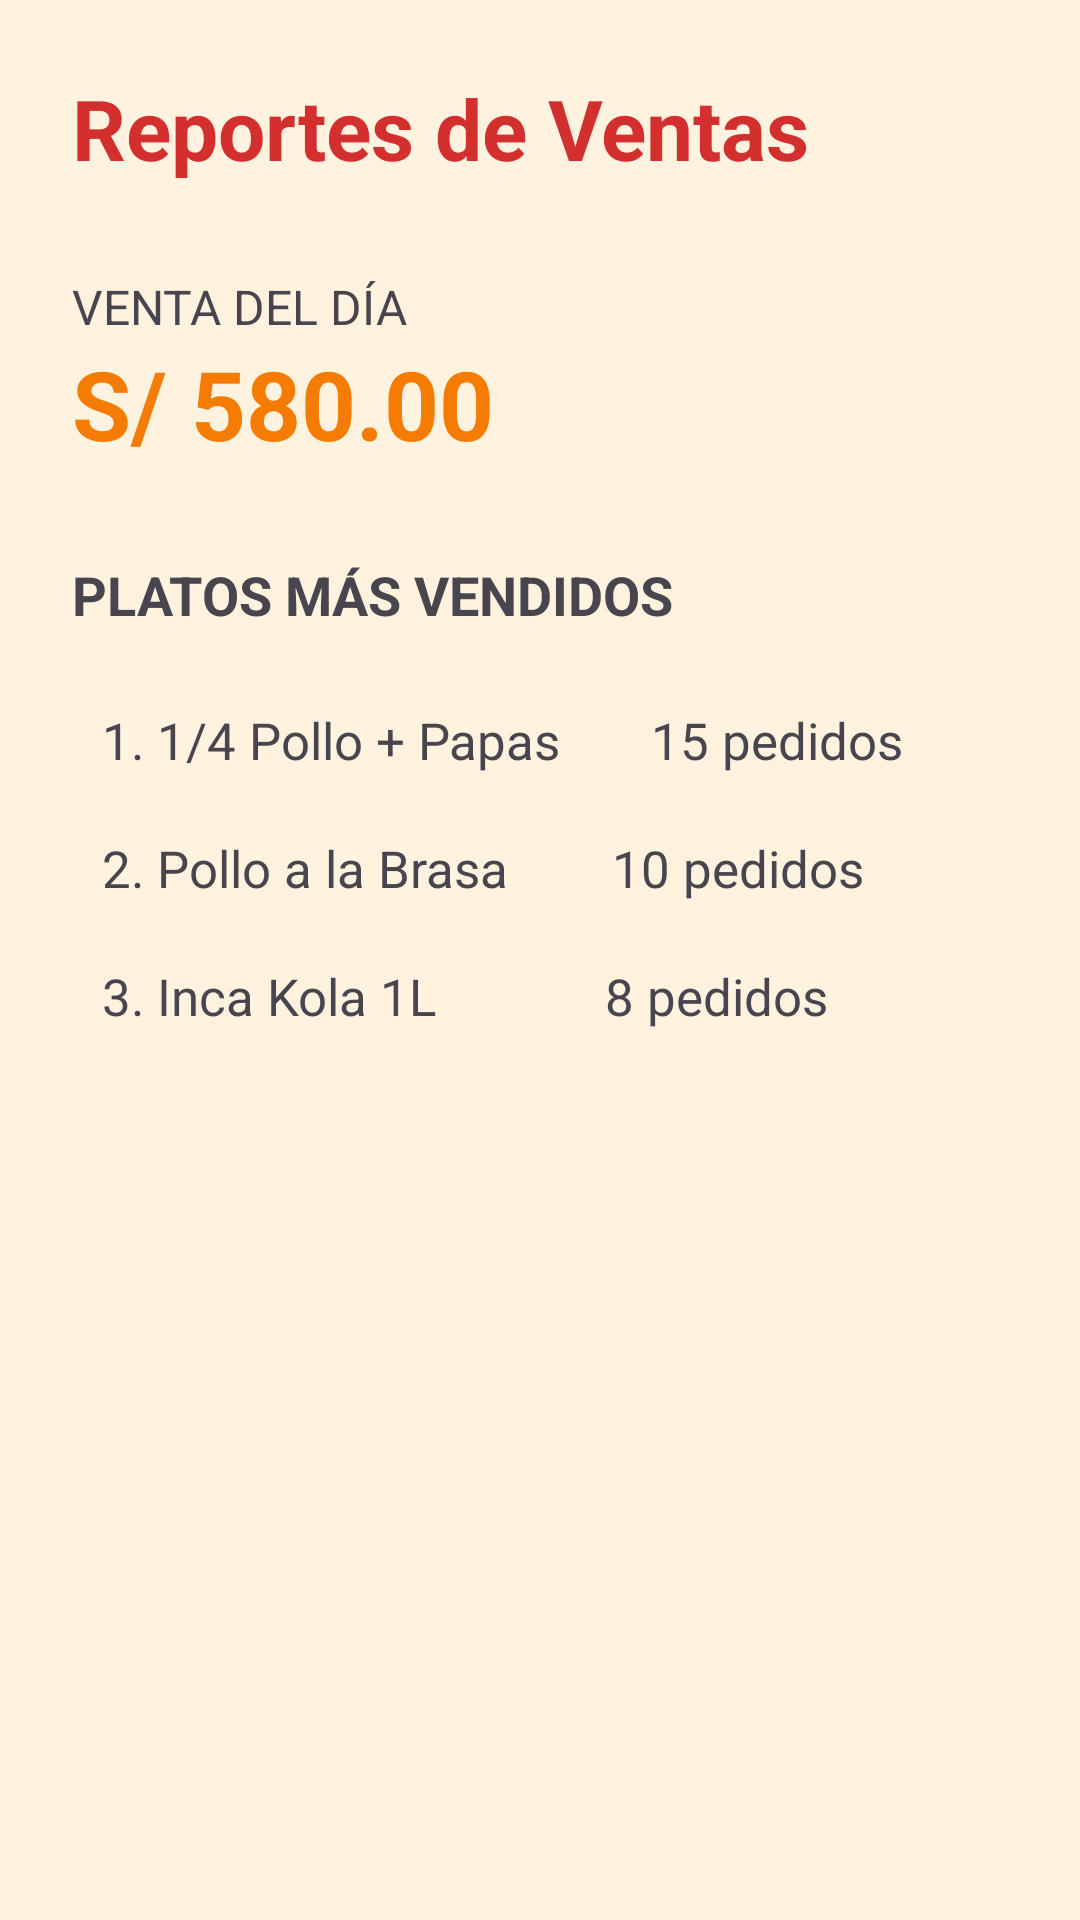

Reconstruct the res/layout file that produces this screen, plus the resources it refers to.
<!-- AndroidManifest.xml: application theme Theme.Saborapp -->
<!-- res/layout/activity_reportes.xml -->
<?xml version="1.0" encoding="utf-8"?>
<LinearLayout
    xmlns:android="http://schemas.android.com/apk/res/android"
    android:layout_width="match_parent"
    android:layout_height="match_parent"
    android:orientation="vertical"
    android:padding="24dp"
    android:background="@color/naranja_claro">

    <TextView
        android:layout_width="match_parent"
        android:layout_height="wrap_content"
        android:text="@string/reportes_ventas"
        android:textSize="28sp"
        android:textStyle="bold"
        android:textColor="@color/rojo_principal"
        android:layout_marginBottom="30dp"/>

    <TextView
        android:layout_width="match_parent"
        android:layout_height="wrap_content"
        android:text="VENTA DEL DÍA"
        android:textSize="16sp"/>

    <TextView
        android:layout_width="match_parent"
        android:layout_height="wrap_content"
        android:text="S/ 580.00"
        android:textSize="32sp"
        android:textStyle="bold"
        android:textColor="@color/naranja_principal"
        android:layout_marginBottom="30dp"/>

    <TextView
        android:layout_width="match_parent"
        android:layout_height="wrap_content"
        android:text="PLATOS MÁS VENDIDOS"
        android:textSize="18sp"
        android:textStyle="bold"
        android:layout_marginBottom="15dp"/>

    <TextView
        android:layout_width="match_parent"
        android:layout_height="wrap_content"
        android:text="1. 1/4 Pollo + Papas       15 pedidos"
        android:textSize="17sp"
        android:padding="10dp"/>

    <TextView
        android:layout_width="match_parent"
        android:layout_height="wrap_content"
        android:text="2. Pollo a la Brasa        10 pedidos"
        android:textSize="17sp"
        android:padding="10dp"/>

    <TextView
        android:layout_width="match_parent"
        android:layout_height="wrap_content"
        android:text="3. Inca Kola 1L             8 pedidos"
        android:textSize="17sp"
        android:padding="10dp"/>

</LinearLayout>
<!-- resources referenced by this layout -->
<resources>
  <color name="naranja_claro">#FFF3E0</color>
  <color name="naranja_principal">#F57C00</color>
  <color name="rojo_principal">#D32F2F</color>
  <string name="reportes_ventas">Reportes de Ventas</string>
  <style name="Theme.Saborapp" parent="Base.Theme.Saborapp" />
  <style name="Base.Theme.Saborapp" parent="Theme.Material3.DayNight.NoActionBar">
          
          
      </style>
</resources>
